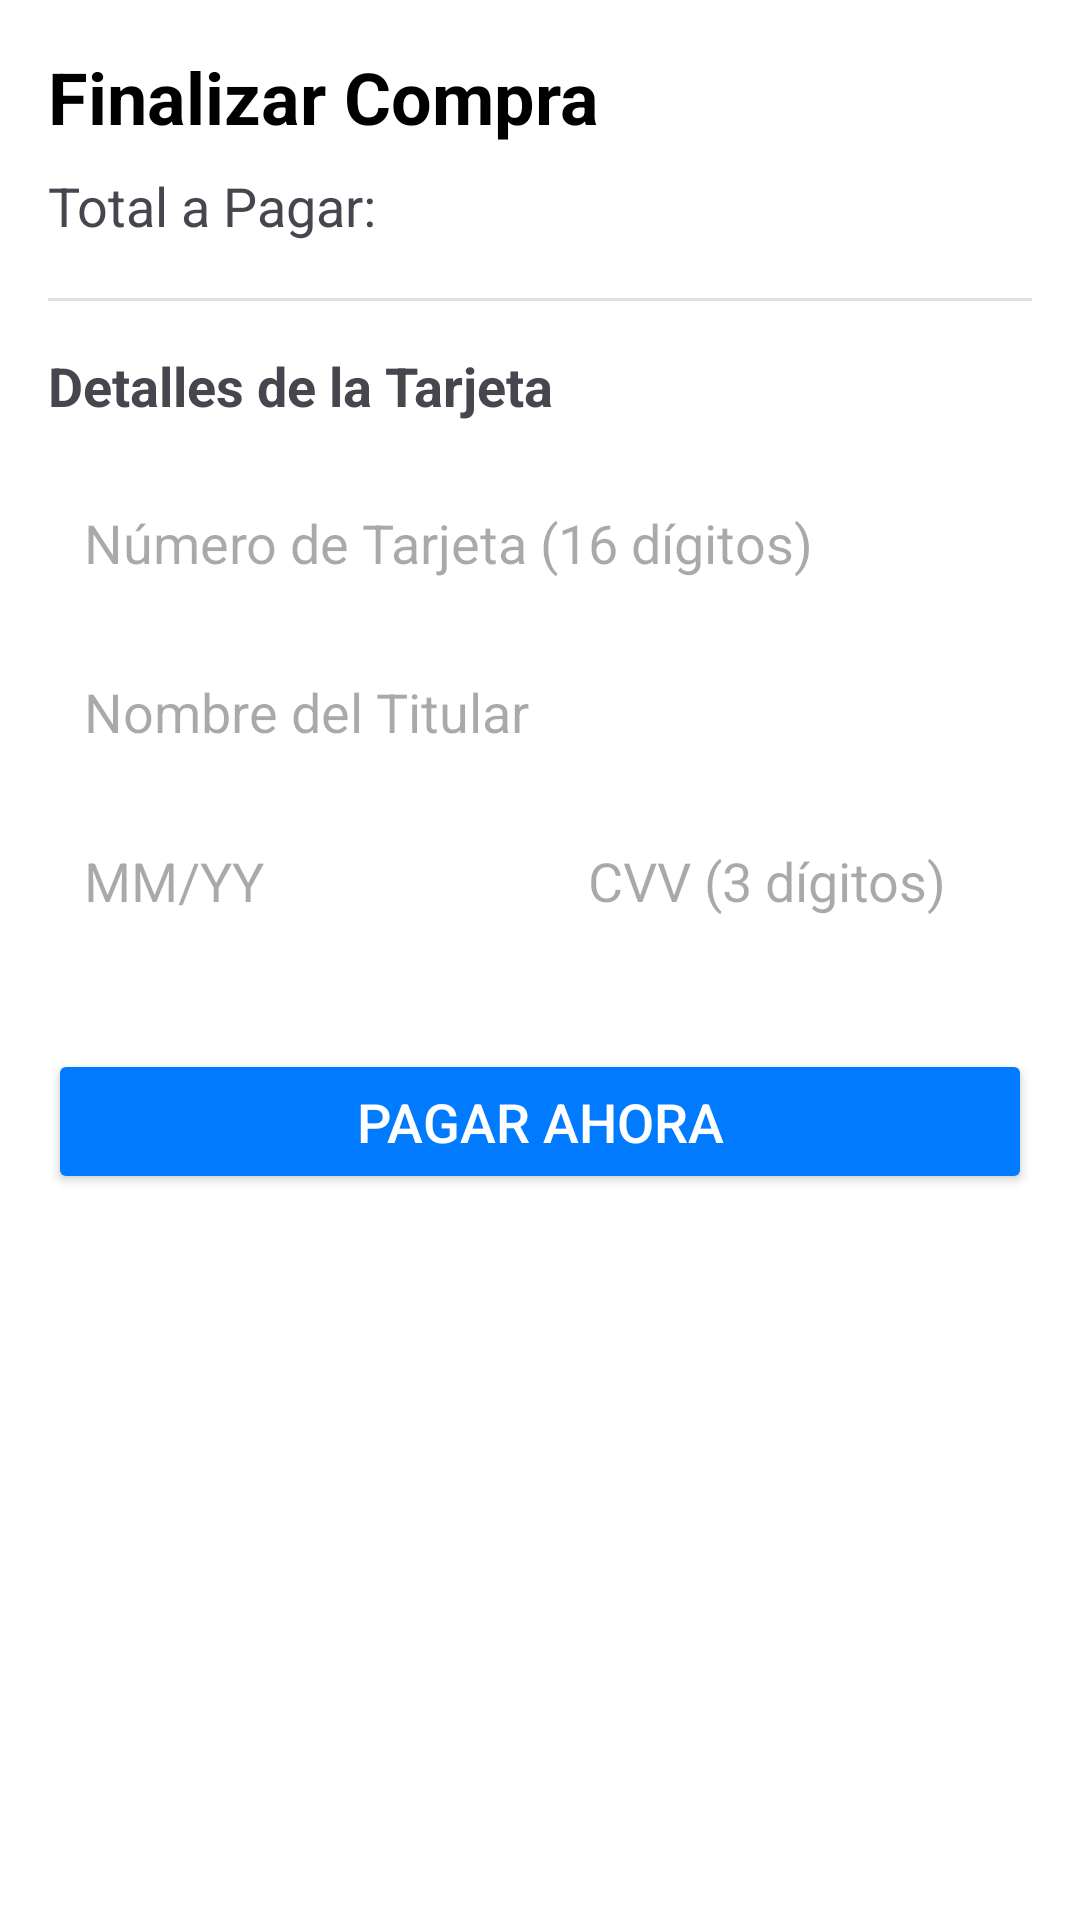

Reconstruct the res/layout file that produces this screen, plus the resources it refers to.
<!-- AndroidManifest.xml: application theme Theme.PetfriendsAppkotlin -->
<!-- res/layout/fragment_payment.xml -->
<?xml version="1.0" encoding="utf-8"?>
<androidx.constraintlayout.widget.ConstraintLayout xmlns:android="http://schemas.android.com/apk/res/android"
    xmlns:app="http://schemas.android.com/apk/res-auto"
    xmlns:tools="http://schemas.android.com/tools"
    android:layout_width="match_parent"
    android:layout_height="match_parent"
    android:background="@color/white"
    android:padding="16dp"
    tools:context=".fragments.PagosFragment">

    
    <TextView
        android:id="@+id/tvPaymentHeader"
        android:layout_width="0dp"
        android:layout_height="wrap_content"
        android:text="Finalizar Compra"
        android:textSize="24sp"
        android:textStyle="bold"
        android:textColor="@color/black"
        app:layout_constraintTop_toTopOf="parent"
        app:layout_constraintStart_toStartOf="parent"
        app:layout_constraintEnd_toEndOf="parent" />

    <TextView
        android:id="@+id/tvPaymentTotalLabel"
        android:layout_width="wrap_content"
        android:layout_height="wrap_content"
        android:text="Total a Pagar:"
        android:textSize="18sp"
        android:layout_marginTop="8dp"
        app:layout_constraintTop_toBottomOf="@+id/tvPaymentHeader"
        app:layout_constraintStart_toStartOf="parent" />

    <TextView
        android:id="@+id/tvPaymentTotalAmount"
        android:layout_width="0dp"
        android:layout_height="wrap_content"
        android:gravity="end"
        android:textSize="22sp"
        android:textStyle="bold"
        android:textColor="@color/azul"
        app:layout_constraintTop_toTopOf="@+id/tvPaymentTotalLabel"
        app:layout_constraintBottom_toBottomOf="@+id/tvPaymentTotalLabel"
        app:layout_constraintEnd_toEndOf="parent"
        tools:text="$ 125.000 COP" />

    
    <View
        android:id="@+id/divider"
        android:layout_width="0dp"
        android:layout_height="1dp"
        android:background="#E0E0E0"
        android:layout_marginTop="16dp"
        android:layout_marginBottom="16dp"
        app:layout_constraintTop_toBottomOf="@+id/tvPaymentTotalAmount"
        app:layout_constraintStart_toStartOf="parent"
        app:layout_constraintEnd_toEndOf="parent" />

    
    <TextView
        android:id="@+id/tvCardDetailsHeader"
        android:layout_width="0dp"
        android:layout_height="wrap_content"
        android:text="Detalles de la Tarjeta"
        android:textSize="18sp"
        android:textStyle="bold"
        android:layout_marginTop="16dp"
        app:layout_constraintTop_toBottomOf="@+id/divider"
        app:layout_constraintStart_toStartOf="parent"
        app:layout_constraintEnd_toEndOf="parent" />

    
    <EditText
        android:id="@+id/etCardNumber"
        android:layout_width="0dp"
        android:layout_height="wrap_content"
        android:hint="Número de Tarjeta (16 dígitos)"
        android:inputType="number"
        android:maxLength="16"
        android:minHeight="48dp"
        android:background="@drawable/edittext_background"
        android:padding="12dp"
        android:layout_marginTop="16dp"
        app:layout_constraintTop_toBottomOf="@+id/tvCardDetailsHeader"
        app:layout_constraintStart_toStartOf="parent"
        app:layout_constraintEnd_toEndOf="parent" />

    
    <EditText
        android:id="@+id/etCardHolderName"
        android:layout_width="0dp"
        android:layout_height="wrap_content"
        android:hint="Nombre del Titular"
        android:inputType="textCapWords"
        android:minHeight="48dp"
        android:background="@drawable/edittext_background"
        android:padding="12dp"
        android:layout_marginTop="8dp"
        app:layout_constraintTop_toBottomOf="@+id/etCardNumber"
        app:layout_constraintStart_toStartOf="parent"
        app:layout_constraintEnd_toEndOf="parent" />

    
    <LinearLayout
        android:id="@+id/layoutExpiryCvv"
        android:layout_width="0dp"
        android:layout_height="wrap_content"
        android:orientation="horizontal"
        android:layout_marginTop="8dp"
        app:layout_constraintTop_toBottomOf="@+id/etCardHolderName"
        app:layout_constraintStart_toStartOf="parent"
        app:layout_constraintEnd_toEndOf="parent">

        
        <EditText
            android:id="@+id/etExpiryDate"
            android:layout_width="0dp"
            android:layout_height="wrap_content"
            android:layout_weight="1"
            android:hint="MM/YY"
            android:inputType="date"
            android:maxLength="5"
            android:minHeight="48dp"
            android:background="@drawable/edittext_background"
            android:padding="12dp"
            android:layout_marginEnd="4dp" />

        
        <EditText
            android:id="@+id/etCvv"
            android:layout_width="0dp"
            android:layout_height="wrap_content"
            android:layout_weight="1"
            android:hint="CVV (3 dígitos)"
            android:inputType="numberPassword"
            android:maxLength="3"
            android:minHeight="48dp"
            android:background="@drawable/edittext_background"
            android:padding="12dp"
            android:layout_marginStart="4dp" />
    </LinearLayout>

    
    <Button
        android:id="@+id/btnConfirmPayment"
        android:layout_width="0dp"
        android:layout_height="wrap_content"
        android:text="Pagar Ahora"
        android:textSize="18sp"
        android:padding="12dp"
        android:backgroundTint="@color/azul"
        android:textColor="@color/white"
        android:layout_marginTop="32dp"
        app:layout_constraintTop_toBottomOf="@+id/layoutExpiryCvv"
        app:layout_constraintStart_toStartOf="parent"
        app:layout_constraintEnd_toEndOf="parent" />

    
    <ProgressBar
        android:id="@+id/progressBar"
        android:layout_width="wrap_content"
        android:layout_height="wrap_content"
        android:visibility="gone"
        app:layout_constraintTop_toTopOf="parent"
        app:layout_constraintBottom_toBottomOf="parent"
        app:layout_constraintStart_toStartOf="parent"
        app:layout_constraintEnd_toEndOf="parent" />

</androidx.constraintlayout.widget.ConstraintLayout>
<!-- resources referenced by this layout -->
<resources>
  <color name="azul">#007BFF</color>
  <color name="black">#FF000000</color>
  <color name="white">#FFFFFFFF</color>
  <style name="Theme.PetfriendsAppkotlin" parent="Base.Theme.PetfriendsAppkotlin" />
  <style name="Base.Theme.PetfriendsAppkotlin" parent="Theme.Material3.DayNight.NoActionBar">
          
          
      </style>
</resources>
